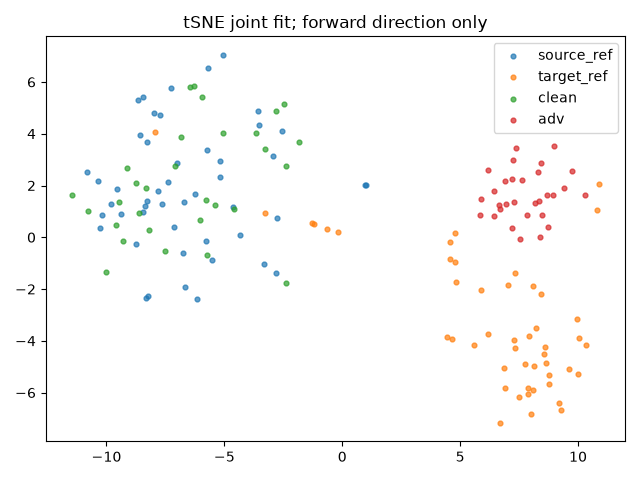

The data file committed next to this chart (first rows):
index, group, x, y
0, source_ref, -8.444, 5.435
1, source_ref, -2.923, 3.13
2, source_ref, 0.9587, 2.004
3, source_ref, -2.75, 0.7375
4, source_ref, -6.74, -0.5963
5, source_ref, -9.802, 1.278
6, source_ref, -7.001, 2.887
7, source_ref, -10.82, 2.531
8, source_ref, -6.699, 1.377
9, source_ref, -6.234, 1.658
10, source_ref, -10.29, 0.3649
11, source_ref, -4.35, 0.06957
12, source_ref, -9.547, 1.882
13, source_ref, -5.687, 6.535
14, source_ref, -6.652, -1.932
15, source_ref, -2.548, 4.111
16, source_ref, -7.976, 4.794
17, source_ref, -7.726, 4.742
18, source_ref, -5.075, 7.051
19, source_ref, -10.19, 0.8583
20, source_ref, -8.727, -0.2431
21, source_ref, -5.175, 2.329
22, source_ref, -7.395, 2.139
23, source_ref, -10.36, 2.156
24, source_ref, -7.274, 5.782
25, source_ref, -9.37, 0.9159
26, source_ref, -8.261, 3.668
27, source_ref, -5.783, -0.132
28, source_ref, -8.649, 5.303
29, source_ref, -5.517, -0.8682
30, source_ref, -6.153, -2.373
31, source_ref, -3.33, -1.041
32, source_ref, -7.645, 1.27
33, source_ref, -5.171, 2.939
34, source_ref, -8.371, 1.223
35, source_ref, -8.245, -2.257
36, source_ref, -5.736, 3.374
37, source_ref, 1.024, 2.002
38, source_ref, -8.271, 1.415
39, source_ref, -2.812, -1.374
40, source_ref, -4.646, 1.185
41, source_ref, -7.819, 1.788
42, source_ref, -3.566, 4.864
43, source_ref, -3.547, 4.331
44, source_ref, -8.324, -2.344
45, source_ref, -7.141, 0.3924
46, source_ref, -8.448, 0.9725
47, source_ref, -8.569, 3.956
48, target_ref, 4.67, -3.921
49, target_ref, 8.409, -2.202
50, target_ref, 8.099, -5.91
51, target_ref, -0.1756, 0.2199
52, target_ref, 10, -5.29
53, target_ref, 8.128, -4.967
54, target_ref, 10.34, -4.15
55, target_ref, 7.899, -3.808
56, target_ref, 8.599, -4.22
57, target_ref, 4.81, -1.736
58, target_ref, -1.271, 0.5429
59, target_ref, 8.762, -5.324
... 96 more rows
